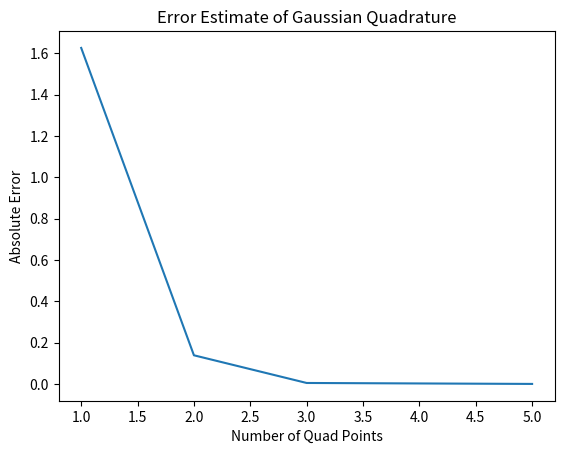

Recreate this plot in Python. (Note: this script raises an exception after producing the figure.)
##Homework 7 for FEM code for problem 1!
import numpy as np
import scipy.integrate as spi
import matplotlib.pyplot as plt
def function(x):
    return np.e**(2*x)

def Gauss_quad(func,num_points,points,weights):
    val = 0
    for i in range(num_points):
        val+=weights[i]*func(points[i])
    return val
G_vals=np.zeros(4)
points1 =[0]
weights1 = [2]
G_1 = Gauss_quad(function,1,points1,weights1)

points2 =[-np.sqrt(3)/3,np.sqrt(3)/3]
weights2 = [1,1]
G_2 = Gauss_quad(function,2,points2,weights2)

points3 =[-np.sqrt(3/5),0,np.sqrt(3/5)]
weights3 = [5/9,8/9,5/9]
G_3 = Gauss_quad(function,3,points3,weights3)

points5 =[-(1/3)*np.sqrt(5+2*np.sqrt(10/7)),-(1/3)*np.sqrt(5-2*np.sqrt(10/7)),0,(1/3)*np.sqrt(5-2*np.sqrt(10/7)),(1/3)*np.sqrt(5+2*np.sqrt(10/7))]
weights5 = [(322-13*np.sqrt(70))/900,(322+13*np.sqrt(70))/900,128/225,(322+13*np.sqrt(70))/900,(322-13*np.sqrt(70))/900]
G_5 = Gauss_quad(function,5,points5,weights5)

true_val=spi.quad(function,-1,1)[0]

G_mat = [G_1,G_2,G_3,G_5]
T_mat = np.zeros(4)
for i in range(4):
    T_mat[i] = true_val

abs_err = np.abs(T_mat-G_mat)

plt.plot([1,2,3,5],abs_err)
plt.title('Error Estimate of Gaussian Quadrature')
plt.xlabel('Number of Quad Points')
plt.ylabel('Absolute Error')
#plt.show()
plt.savefig('/Users/<user>/Documents/Grad/Math/530_FEM/HW7/problem1.png')
